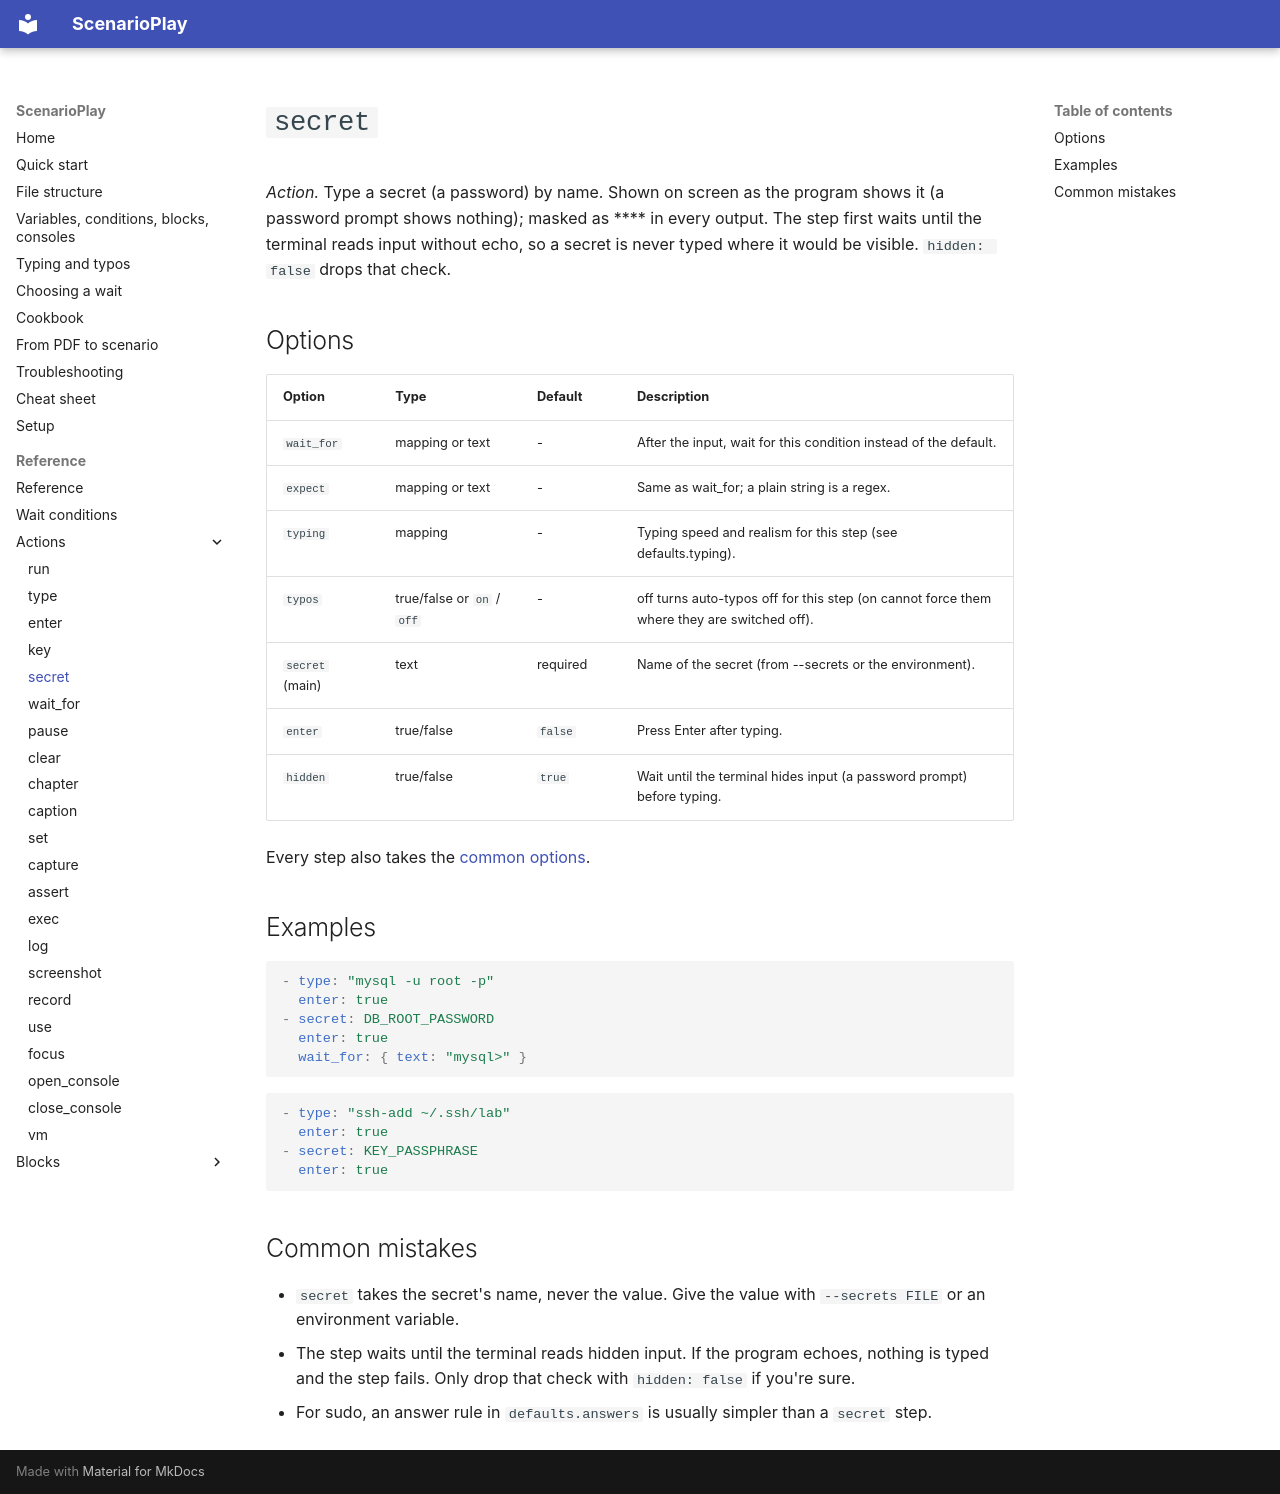

repository: ez4gotit/DemoTyper · page: reference/secret/index.html · generator: mkdocs

# `secret`

*Action.* Type a secret (a password) by name. Shown on screen as the program shows it (a password prompt shows nothing); masked as **** in every output. The step first waits until the terminal reads input without echo, so a secret is never typed where it would be visible. `hidden: false` drops that check.

## Options

| Option | Type | Default | Description |
| --- | --- | --- | --- |
| `wait_for` | mapping or text | - | After the input, wait for this condition instead of the default. |
| `expect` | mapping or text | - | Same as wait_for; a plain string is a regex. |
| `typing` | mapping | - | Typing speed and realism for this step (see defaults.typing). |
| `typos` | true/false or `on` / `off` | - | off turns auto-typos off for this step (on cannot force them where they are switched off). |
| `secret` (main) | text | required | Name of the secret (from --secrets or the environment). |
| `enter` | true/false | `false` | Press Enter after typing. |
| `hidden` | true/false | `true` | Wait until the terminal hides input (a password prompt) before typing. |

Every step also takes the [common options](index.md#common-options).

## Examples

```yaml
- type: "mysql -u root -p"
  enter: true
- secret: DB_ROOT_PASSWORD
  enter: true
  wait_for: { text: "mysql>" }
```

```yaml
- type: "ssh-add ~/.ssh/lab"
  enter: true
- secret: KEY_PASSPHRASE
  enter: true
```

## Common mistakes

- `secret` takes the secret's name, never the value. Give the value with `--secrets FILE` or an environment variable.
- The step waits until the terminal reads hidden input. If the program echoes, nothing is typed and the step fails. Only drop that check with `hidden: false` if you're sure.
- For sudo, an answer rule in `defaults.answers` is usually simpler than a `secret` step.
